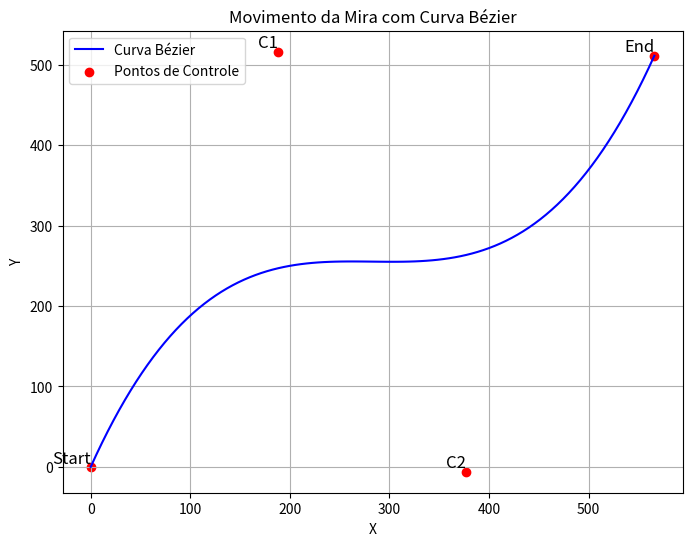

Write Python code to recreate this figure.
import matplotlib.pyplot as plt
import numpy as np
import random

def cubic_bezier(start, end, control1, control2, t):
    u = 1 - t
    tt = t * t
    uu = u * u
    uuu = uu * u
    ttt = tt * t

    x = uuu * start[0] + 3 * uu * t * control1[0] + 3 * u * tt * control2[0] + ttt * end[0]
    y = uuu * start[1] + 3 * uu * t * control1[1] + 3 * u * tt * control2[1] + ttt * end[1]

    return x, y


detected_x, detected_y = 566, 511
crosshair_x, crosshair_y = 0, 0  #
sensibilidade = 1 

start = (0, 0)
end = (detected_x - crosshair_x, detected_y - crosshair_y)
offset = random.randint(100, 1000) #
control1 = (start[0] + (end[0] - start[0]) // 3, start[1] + (end[1] - start[1]) // 3 + offset)
control2 = (start[0] + 2 * (end[0] - start[0]) // 3, start[1] + 2 * (end[1] - start[1]) // 3 - offset)

t_values = np.linspace(0, 1, 100)
curve_points = [cubic_bezier(start, end, control1, control2, t) for t in t_values]


x_vals, y_vals = zip(*curve_points)


plt.figure(figsize=(8, 6))
plt.plot(x_vals, y_vals, label="Curva Bézier", color="blue")
plt.scatter(*zip(start, control1, control2, end), color="red", label="Pontos de Controle")
plt.text(*start, "Start", fontsize=12, verticalalignment='bottom', horizontalalignment='right')
plt.text(*control1, "C1", fontsize=12, verticalalignment='bottom', horizontalalignment='right')
plt.text(*control2, "C2", fontsize=12, verticalalignment='bottom', horizontalalignment='right')
plt.text(*end, "End", fontsize=12, verticalalignment='bottom', horizontalalignment='right')

plt.xlabel("X")
plt.ylabel("Y")
plt.legend()
plt.title("Movimento da Mira com Curva Bézier")
plt.grid()
plt.show()
